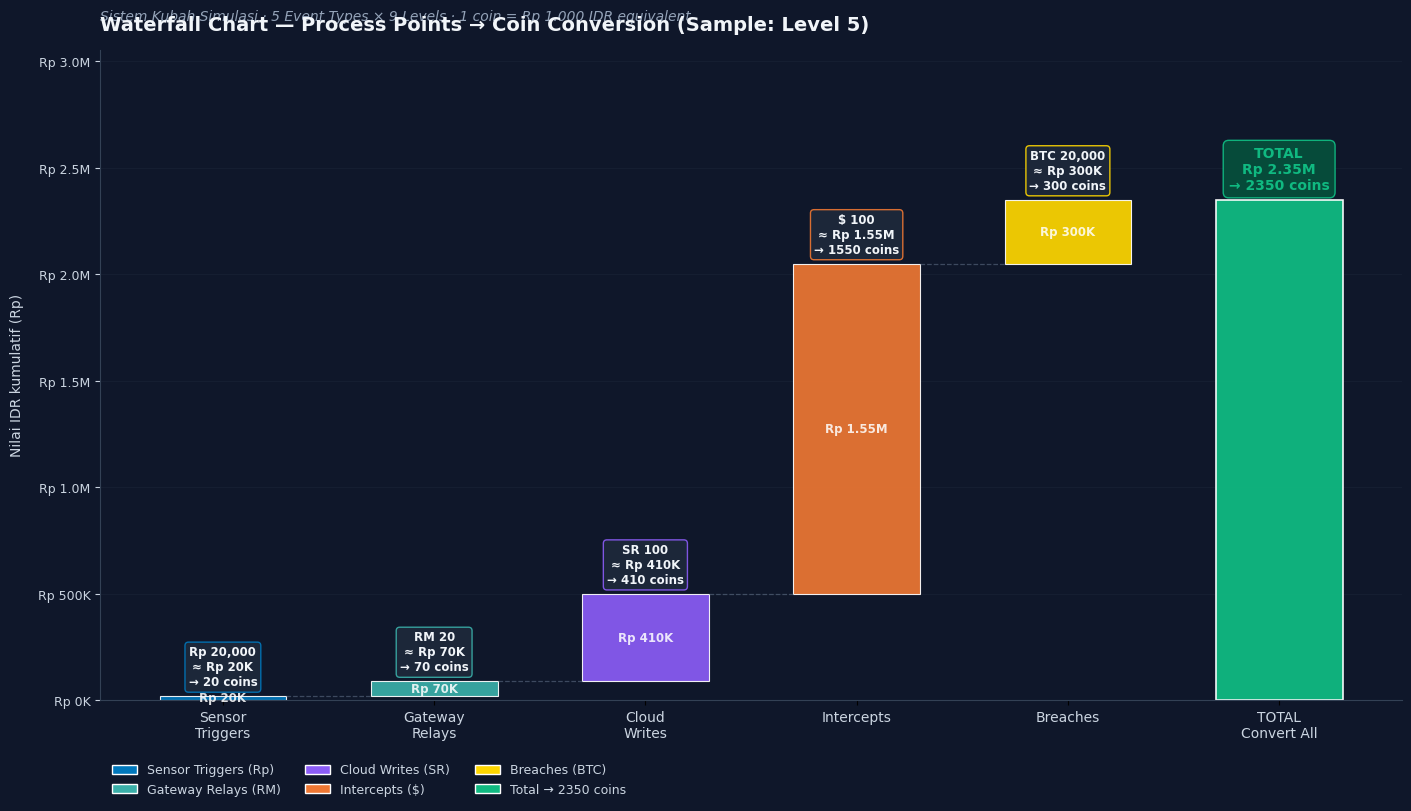

Write the Python code that produced this figure. (Note: this script raises an exception after producing the figure.)
"""
Waterfall Chart — Process Points → Coin Conversion
5 Process Event Types (Sensor/Gateway/Cloud/Intercept/Breach) × 9 Level Tiers
Each event type has its own currency: Rp, RM, SR, $, BTC(Satoshi)
"""
import matplotlib
matplotlib.use('Agg')
import matplotlib.pyplot as plt
import matplotlib.ticker as ticker
import numpy as np

plt.rcParams['font.sans-serif'] = ['SimHei', 'DejaVu Sans', 'Arial']
plt.rcParams['axes.unicode_minus'] = False

# Exchange rates to IDR
RATES = {'Rp':1, '$':15500, 'RM':3500, 'SR':4100, '₿':15}  # BTC as Satoshi: 1₿=Rp15

# Process tiers from screenshot (9 levels × 5 event types)
PROCESS_TIERS = [
    # level, sensor(Rp),  gateway(RM), cloud(SR),  intercept($), breach(₿)
    (1, 1000),   (1, 1000),    # level 1
    (2, 2000),   (2, 2000),    # level 2
    (3, 5000),   (5, 5000),    # level 3 (cloud starts 5,10,50...)
    (4, 10000),  (10, 10000),  # level 4
    (5, 20000),  (20, 20000),  # level 5
    (6, 25000),  (25, 25000),  # level 6
    (7, 50000),  (50, 50000),  # level 7
    (8, 100000), (100, 100000),# level 8
    (9, 200000), (200, 200000),# level 9
]

# Re-structure properly: 9 levels, each with 5 event type values
LEVELS = [
    # (sensor_rp, gateway_rm, cloud_sr, intercept_$, breach_btc)
    (1000,   1,    1,    1,    1000),    # L1
    (2000,   2,    5,    2,    2000),    # L2
    (5000,   5,    10,   10,   5000),    # L3
    (10000,  10,   50,   50,   10000),   # L4
    (20000,  20,   100,  100,  20000),   # L5
    (25000,  25,   200,  200,  25000),   # L6
    (50000,  50,   300,  300,  50000),   # L7
    (100000, 100,  400,  400,  100000),  # L8
    (200000, 200,  500,  500,  200000),  # L9
]

# Sample: show conversion at Level 5 for all 5 types
SAMPLE_LEVEL = 5
lvl_idx = SAMPLE_LEVEL - 1
sensor_rp, gateway_rm, cloud_sr, intercept_usd, breach_btc = LEVELS[lvl_idx]

# Compute IDR equivalent for each
events = [
    ('Sensor\nTriggers',  'Rp', sensor_rp,   RATES['Rp']),
    ('Gateway\nRelays',   'RM', gateway_rm,  RATES['RM']),
    ('Cloud\nWrites',     'SR', cloud_sr,    RATES['SR']),
    ('Intercepts',        '$',  intercept_usd, RATES['$']),
    ('Breaches',          'BTC', breach_btc, RATES['₿']),
]

# IDR equivalents
idr_values = [amt * rate for _, _, amt, rate in events]
coins = [int(idr / 1000) for idr in idr_values]  # 1 coin = Rp 1,000

# Waterfall data (cumulative IDR)
running = 0
starts = []
ends = []
deltas = []
for v in idr_values:
    starts.append(running)
    running += v
    ends.append(running)
    deltas.append(v)
total_idr = running
total_coins = sum(coins)

# Colors per event type
EVENT_COLORS = ['#0077BB', '#3AAFA9', '#8B5CF6', '#EE7733', '#FFD700']

# ===== Plot =====
fig, ax = plt.subplots(figsize=(14, 8), constrained_layout=True)
fig.patch.set_facecolor('#0F172A')
ax.set_facecolor('#0F172A')

n = len(events)
x = np.arange(n + 1)
bar_width = 0.6

# Draw waterfall bars
for i, (label, curr, amt, rate) in enumerate(events):
    h = deltas[i]
    color = EVENT_COLORS[i]
    ax.bar(i, h, bottom=starts[i], width=bar_width,
           color=color, edgecolor='white', linewidth=0.8, alpha=0.92)
    # Value annotation on top
    orig_str = f'{curr} {amt:,.0f}' if curr in ('$',) else f'{curr} {amt:,.0f}'
    idr_str = f'Rp {h/1e3:.0f}K' if h < 1e6 else f'Rp {h/1e6:.2f}M'
    coin_str = f'{coins[i]} coins'
    ax.text(i, ends[i] + total_idr*0.015,
            f'{orig_str}\n≈ {idr_str}\n→ {coin_str}',
            ha='center', va='bottom', fontsize=8.5, color='#F1F5F9', fontweight='bold',
            bbox=dict(boxstyle='round,pad=0.3', facecolor='#1E293B', edgecolor=color, alpha=0.9))
    # Connector
    if i < n - 1:
        ax.plot([i + bar_width/2, i + 1 - bar_width/2], [ends[i], ends[i]],
                color='#64748B', linewidth=0.9, linestyle='--', alpha=0.55)
    # Running total inside bar
    ax.text(i, starts[i] + h/2, f'{idr_str}',
            ha='center', va='center', fontsize=8.5, color='white', fontweight='600', alpha=0.85)

# Total bar
ax.bar(n, total_idr, width=bar_width, color='#10B981', edgecolor='white', linewidth=1.2, alpha=0.95)
ax.text(n, total_idr + total_idr*0.015,
        f'TOTAL\nRp {total_idr/1e6:.2f}M\n→ {total_coins} coins',
        ha='center', va='bottom', fontsize=10, color='#10B981', fontweight='bold',
        bbox=dict(boxstyle='round,pad=0.4', facecolor='#064E3B', edgecolor='#10B981', alpha=0.95))

# X-axis
labels = [e[0] for e in events] + ['TOTAL\nConvert All']
ax.set_xticks(x)
ax.set_xticklabels(labels, fontsize=10, color='#CBD5E1')

# Y-axis
ax.set_ylim(0, total_idr * 1.30)
ax.yaxis.set_major_formatter(ticker.FuncFormatter(
    lambda v, _: f'Rp {v/1e6:.1f}M' if v >= 1e6 else f'Rp {v/1e3:.0f}K'))
ax.tick_params(axis='y', colors='#CBD5E1', labelsize=9)
ax.grid(axis='y', color='#1E293B', alpha=0.5, linewidth=0.6)
ax.set_axisbelow(True)

for spine in ['top', 'right']:
    ax.spines[spine].set_visible(False)
ax.spines['left'].set_color('#334155')
ax.spines['bottom'].set_color('#334155')

# Title
ax.set_title(f'Waterfall Chart — Process Points → Coin Conversion (Sample: Level {SAMPLE_LEVEL})',
             fontsize=14, color='#F1F5F9', fontweight='bold', pad=14, loc='left')
ax.text(0, 1.045,
        f'Sistem Kubah Simulasi · 5 Event Types × 9 Levels · 1 coin = Rp 1.000 IDR equivalent',
        transform=ax.transAxes, fontsize=10, color='#94A3B8', style='italic')

ax.set_ylabel('Nilai IDR kumulatif (Rp)', color='#CBD5E1', fontsize=10, labelpad=10)

# Legend
from matplotlib.patches import Patch
legend_elems = [
    Patch(facecolor=EVENT_COLORS[0], edgecolor='white', label='Sensor Triggers (Rp)'),
    Patch(facecolor=EVENT_COLORS[1], edgecolor='white', label='Gateway Relays (RM)'),
    Patch(facecolor=EVENT_COLORS[2], edgecolor='white', label='Cloud Writes (SR)'),
    Patch(facecolor=EVENT_COLORS[3], edgecolor='white', label='Intercepts ($)'),
    Patch(facecolor=EVENT_COLORS[4], edgecolor='white', label='Breaches (BTC)'),
    Patch(facecolor='#10B981', edgecolor='white', label=f'Total → {total_coins} coins'),
]
ax.legend(handles=legend_elems, loc='upper left', bbox_to_anchor=(0.0, -0.08),
          ncol=3, frameon=False, labelcolor='#CBD5E1', fontsize=9)

out = '/home/z/my-project/download/waterfall_process_points_conversion.png'
plt.savefig(out, dpi=200, facecolor='#0F172A', bbox_inches='tight')
plt.close()
print(f"OK -> {out}")
print(f"Sample Level {SAMPLE_LEVEL}:")
for i, (label, curr, amt, rate) in enumerate(events):
    idr = amt * rate
    print(f"  {label.replace(chr(10),' ')}: {curr} {amt} = Rp {idr:,.0f} = {coins[i]} coins")
print(f"Total: Rp {total_idr:,.0f} = {total_coins} coins")
